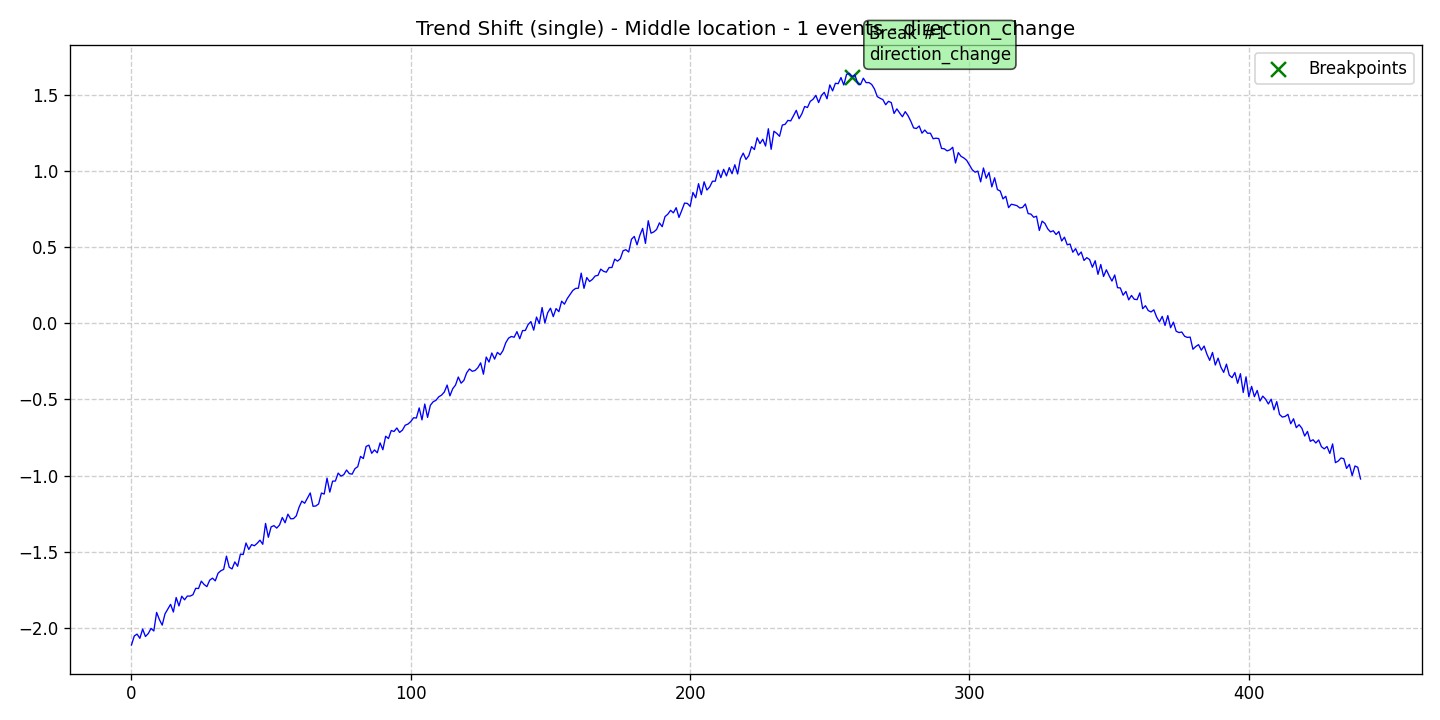

The data file committed next to this chart (first rows):
data, stationary, det_lin_up, det_lin_down, det_quad, det_cubic, det_exp, det_damped, stoc_trend, volatility, single_seas, multiple_seas, point_anom_single, point_anom_multi, collect_anom, context_anom, mean_shift, var_shift, trend_shift, date, is_break, is_anomaly, is_multi, location_beginning
-2.112, 0, 0, 0, 0, 0, 0, 0, 0, 0, 0, 0, 0, 0, 0, 0, 0, 0, 1, 2020-01-01, 0, 0, 0, 0
-2.054, 0, 0, 0, 0, 0, 0, 0, 0, 0, 0, 0, 0, 0, 0, 0, 0, 0, 1, 2020-01-02, 0, 0, 0, 0
-2.041, 0, 0, 0, 0, 0, 0, 0, 0, 0, 0, 0, 0, 0, 0, 0, 0, 0, 1, 2020-01-03, 0, 0, 0, 0
-2.069, 0, 0, 0, 0, 0, 0, 0, 0, 0, 0, 0, 0, 0, 0, 0, 0, 0, 1, 2020-01-04, 0, 0, 0, 0
-2.008, 0, 0, 0, 0, 0, 0, 0, 0, 0, 0, 0, 0, 0, 0, 0, 0, 0, 1, 2020-01-05, 0, 0, 0, 0
-2.057, 0, 0, 0, 0, 0, 0, 0, 0, 0, 0, 0, 0, 0, 0, 0, 0, 0, 1, 2020-01-06, 0, 0, 0, 0
-2.038, 0, 0, 0, 0, 0, 0, 0, 0, 0, 0, 0, 0, 0, 0, 0, 0, 0, 1, 2020-01-07, 0, 0, 0, 0
-2.004, 0, 0, 0, 0, 0, 0, 0, 0, 0, 0, 0, 0, 0, 0, 0, 0, 0, 1, 2020-01-08, 0, 0, 0, 0
-2.021, 0, 0, 0, 0, 0, 0, 0, 0, 0, 0, 0, 0, 0, 0, 0, 0, 0, 1, 2020-01-09, 0, 0, 0, 0
-1.898, 0, 0, 0, 0, 0, 0, 0, 0, 0, 0, 0, 0, 0, 0, 0, 0, 0, 1, 2020-01-10, 0, 0, 0, 0
-1.946, 0, 0, 0, 0, 0, 0, 0, 0, 0, 0, 0, 0, 0, 0, 0, 0, 0, 1, 2020-01-11, 0, 0, 0, 0
-1.982, 0, 0, 0, 0, 0, 0, 0, 0, 0, 0, 0, 0, 0, 0, 0, 0, 0, 1, 2020-01-12, 0, 0, 0, 0
-1.908, 0, 0, 0, 0, 0, 0, 0, 0, 0, 0, 0, 0, 0, 0, 0, 0, 0, 1, 2020-01-13, 0, 0, 0, 0
-1.876, 0, 0, 0, 0, 0, 0, 0, 0, 0, 0, 0, 0, 0, 0, 0, 0, 0, 1, 2020-01-14, 0, 0, 0, 0
-1.846, 0, 0, 0, 0, 0, 0, 0, 0, 0, 0, 0, 0, 0, 0, 0, 0, 0, 1, 2020-01-15, 0, 0, 0, 0
-1.896, 0, 0, 0, 0, 0, 0, 0, 0, 0, 0, 0, 0, 0, 0, 0, 0, 0, 1, 2020-01-16, 0, 0, 0, 0
-1.801, 0, 0, 0, 0, 0, 0, 0, 0, 0, 0, 0, 0, 0, 0, 0, 0, 0, 1, 2020-01-17, 0, 0, 0, 0
-1.856, 0, 0, 0, 0, 0, 0, 0, 0, 0, 0, 0, 0, 0, 0, 0, 0, 0, 1, 2020-01-18, 0, 0, 0, 0
-1.792, 0, 0, 0, 0, 0, 0, 0, 0, 0, 0, 0, 0, 0, 0, 0, 0, 0, 1, 2020-01-19, 0, 0, 0, 0
-1.816, 0, 0, 0, 0, 0, 0, 0, 0, 0, 0, 0, 0, 0, 0, 0, 0, 0, 1, 2020-01-20, 0, 0, 0, 0
-1.791, 0, 0, 0, 0, 0, 0, 0, 0, 0, 0, 0, 0, 0, 0, 0, 0, 0, 1, 2020-01-21, 0, 0, 0, 0
-1.791, 0, 0, 0, 0, 0, 0, 0, 0, 0, 0, 0, 0, 0, 0, 0, 0, 0, 1, 2020-01-22, 0, 0, 0, 0
-1.783, 0, 0, 0, 0, 0, 0, 0, 0, 0, 0, 0, 0, 0, 0, 0, 0, 0, 1, 2020-01-23, 0, 0, 0, 0
-1.74, 0, 0, 0, 0, 0, 0, 0, 0, 0, 0, 0, 0, 0, 0, 0, 0, 0, 1, 2020-01-24, 0, 0, 0, 0
-1.742, 0, 0, 0, 0, 0, 0, 0, 0, 0, 0, 0, 0, 0, 0, 0, 0, 0, 1, 2020-01-25, 0, 0, 0, 0
-1.693, 0, 0, 0, 0, 0, 0, 0, 0, 0, 0, 0, 0, 0, 0, 0, 0, 0, 1, 2020-01-26, 0, 0, 0, 0
-1.715, 0, 0, 0, 0, 0, 0, 0, 0, 0, 0, 0, 0, 0, 0, 0, 0, 0, 1, 2020-01-27, 0, 0, 0, 0
-1.729, 0, 0, 0, 0, 0, 0, 0, 0, 0, 0, 0, 0, 0, 0, 0, 0, 0, 1, 2020-01-28, 0, 0, 0, 0
-1.687, 0, 0, 0, 0, 0, 0, 0, 0, 0, 0, 0, 0, 0, 0, 0, 0, 0, 1, 2020-01-29, 0, 0, 0, 0
-1.674, 0, 0, 0, 0, 0, 0, 0, 0, 0, 0, 0, 0, 0, 0, 0, 0, 0, 1, 2020-01-30, 0, 0, 0, 0
-1.691, 0, 0, 0, 0, 0, 0, 0, 0, 0, 0, 0, 0, 0, 0, 0, 0, 0, 1, 2020-01-31, 0, 0, 0, 0
-1.641, 0, 0, 0, 0, 0, 0, 0, 0, 0, 0, 0, 0, 0, 0, 0, 0, 0, 1, 2020-02-01, 0, 0, 0, 0
-1.625, 0, 0, 0, 0, 0, 0, 0, 0, 0, 0, 0, 0, 0, 0, 0, 0, 0, 1, 2020-02-02, 0, 0, 0, 0
-1.616, 0, 0, 0, 0, 0, 0, 0, 0, 0, 0, 0, 0, 0, 0, 0, 0, 0, 1, 2020-02-03, 0, 0, 0, 0
-1.529, 0, 0, 0, 0, 0, 0, 0, 0, 0, 0, 0, 0, 0, 0, 0, 0, 0, 1, 2020-02-04, 0, 0, 0, 0
-1.602, 0, 0, 0, 0, 0, 0, 0, 0, 0, 0, 0, 0, 0, 0, 0, 0, 0, 1, 2020-02-05, 0, 0, 0, 0
-1.613, 0, 0, 0, 0, 0, 0, 0, 0, 0, 0, 0, 0, 0, 0, 0, 0, 0, 1, 2020-02-06, 0, 0, 0, 0
-1.567, 0, 0, 0, 0, 0, 0, 0, 0, 0, 0, 0, 0, 0, 0, 0, 0, 0, 1, 2020-02-07, 0, 0, 0, 0
-1.596, 0, 0, 0, 0, 0, 0, 0, 0, 0, 0, 0, 0, 0, 0, 0, 0, 0, 1, 2020-02-08, 0, 0, 0, 0
-1.516, 0, 0, 0, 0, 0, 0, 0, 0, 0, 0, 0, 0, 0, 0, 0, 0, 0, 1, 2020-02-09, 0, 0, 0, 0
-1.519, 0, 0, 0, 0, 0, 0, 0, 0, 0, 0, 0, 0, 0, 0, 0, 0, 0, 1, 2020-02-10, 0, 0, 0, 0
-1.443, 0, 0, 0, 0, 0, 0, 0, 0, 0, 0, 0, 0, 0, 0, 0, 0, 0, 1, 2020-02-11, 0, 0, 0, 0
-1.485, 0, 0, 0, 0, 0, 0, 0, 0, 0, 0, 0, 0, 0, 0, 0, 0, 0, 1, 2020-02-12, 0, 0, 0, 0
-1.453, 0, 0, 0, 0, 0, 0, 0, 0, 0, 0, 0, 0, 0, 0, 0, 0, 0, 1, 2020-02-13, 0, 0, 0, 0
-1.461, 0, 0, 0, 0, 0, 0, 0, 0, 0, 0, 0, 0, 0, 0, 0, 0, 0, 1, 2020-02-14, 0, 0, 0, 0
-1.445, 0, 0, 0, 0, 0, 0, 0, 0, 0, 0, 0, 0, 0, 0, 0, 0, 0, 1, 2020-02-15, 0, 0, 0, 0
-1.424, 0, 0, 0, 0, 0, 0, 0, 0, 0, 0, 0, 0, 0, 0, 0, 0, 0, 1, 2020-02-16, 0, 0, 0, 0
-1.451, 0, 0, 0, 0, 0, 0, 0, 0, 0, 0, 0, 0, 0, 0, 0, 0, 0, 1, 2020-02-17, 0, 0, 0, 0
-1.314, 0, 0, 0, 0, 0, 0, 0, 0, 0, 0, 0, 0, 0, 0, 0, 0, 0, 1, 2020-02-18, 0, 0, 0, 0
-1.405, 0, 0, 0, 0, 0, 0, 0, 0, 0, 0, 0, 0, 0, 0, 0, 0, 0, 1, 2020-02-19, 0, 0, 0, 0
-1.337, 0, 0, 0, 0, 0, 0, 0, 0, 0, 0, 0, 0, 0, 0, 0, 0, 0, 1, 2020-02-20, 0, 0, 0, 0
-1.329, 0, 0, 0, 0, 0, 0, 0, 0, 0, 0, 0, 0, 0, 0, 0, 0, 0, 1, 2020-02-21, 0, 0, 0, 0
-1.345, 0, 0, 0, 0, 0, 0, 0, 0, 0, 0, 0, 0, 0, 0, 0, 0, 0, 1, 2020-02-22, 0, 0, 0, 0
-1.324, 0, 0, 0, 0, 0, 0, 0, 0, 0, 0, 0, 0, 0, 0, 0, 0, 0, 1, 2020-02-23, 0, 0, 0, 0
-1.275, 0, 0, 0, 0, 0, 0, 0, 0, 0, 0, 0, 0, 0, 0, 0, 0, 0, 1, 2020-02-24, 0, 0, 0, 0
-1.31, 0, 0, 0, 0, 0, 0, 0, 0, 0, 0, 0, 0, 0, 0, 0, 0, 0, 1, 2020-02-25, 0, 0, 0, 0
-1.253, 0, 0, 0, 0, 0, 0, 0, 0, 0, 0, 0, 0, 0, 0, 0, 0, 0, 1, 2020-02-26, 0, 0, 0, 0
-1.284, 0, 0, 0, 0, 0, 0, 0, 0, 0, 0, 0, 0, 0, 0, 0, 0, 0, 1, 2020-02-27, 0, 0, 0, 0
-1.283, 0, 0, 0, 0, 0, 0, 0, 0, 0, 0, 0, 0, 0, 0, 0, 0, 0, 1, 2020-02-28, 0, 0, 0, 0
-1.264, 0, 0, 0, 0, 0, 0, 0, 0, 0, 0, 0, 0, 0, 0, 0, 0, 0, 1, 2020-02-29, 0, 0, 0, 0
... 381 more rows
